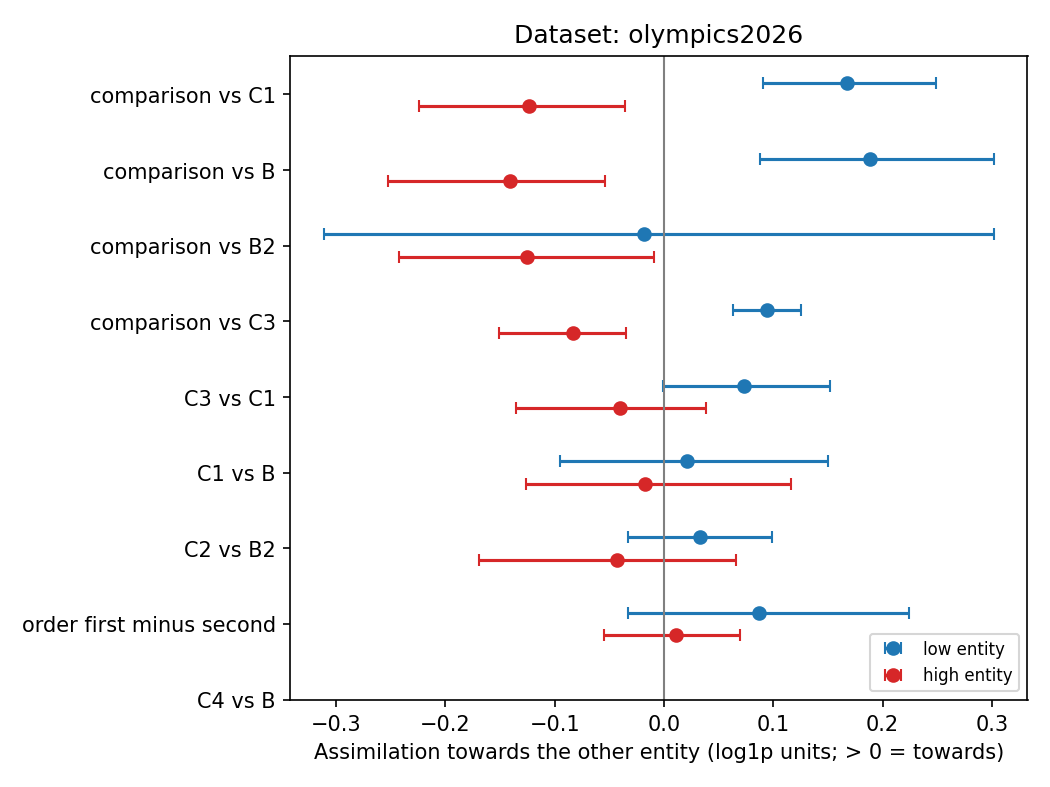

The table this chart was drawn from, first rows:
dataset, contrast, low_mean, low_ci_lo, low_ci_hi, low_g, low_pairs, high_mean, high_ci_lo, high_ci_hi, high_g, high_pairs, pattern, asym_low_minus_high, asym_ci_lo, asym_ci_hi
olympics2026, comparison_vs_C1, 0.1674, 0.09026, 0.2493, 1.146, 9, -0.124, -0.2241, -0.0361, -0.7309, 9, high entity moves away, 0.2914, 0.1913, 0.4037
olympics2026, comparison_vs_B, 0.1885, 0.08821, 0.3015, 0.9864, 9, -0.1412, -0.2523, -0.05439, -0.8089, 9, high entity moves away, 0.3297, 0.1987, 0.4527
olympics2026, comparison_vs_B2, -0.01792, -0.3112, 0.3019, -0.03185, 9, -0.125, -0.2427, -0.009063, -0.5639, 9, high entity moves away, 0.1071, -0.1425, 0.3537
olympics2026, comparison_vs_C3, 0.09399, 0.06319, 0.1254, 1.705, 9, -0.08372, -0.1512, -0.03481, -0.8059, 9, high entity moves away, 0.1777, 0.1236, 0.2547
olympics2026, C3_vs_C1, 0.07346, -0.001044, 0.1518, 0.5288, 9, -0.04026, -0.1353, 0.03804, -0.2602, 9, no reliable effect, 0.1137, 0.03446, 0.1848
olympics2026, C1_vs_B, 0.02109, -0.09529, 0.1499, 0.09532, 9, -0.01723, -0.1266, 0.1166, -0.07931, 9, no reliable effect, 0.03832, -0.1055, 0.1769
olympics2026, C2_vs_B2, 0.03313, -0.03299, 0.09842, 0.2741, 9, -0.04304, -0.1694, 0.0656, -0.2051, 9, no reliable effect, 0.07617, -0.04538, 0.235
olympics2026, order_first_minus_second, 0.08702, -0.0333, 0.2243, 0.3753, 9, 0.01122, -0.05449, 0.06971, 0.09929, 9, no reliable effect, 0.07579, -0.04849, 0.2172
olympics2026, C4_vs_B, , , , , 0, , , , , 0, not enough data, , , 
